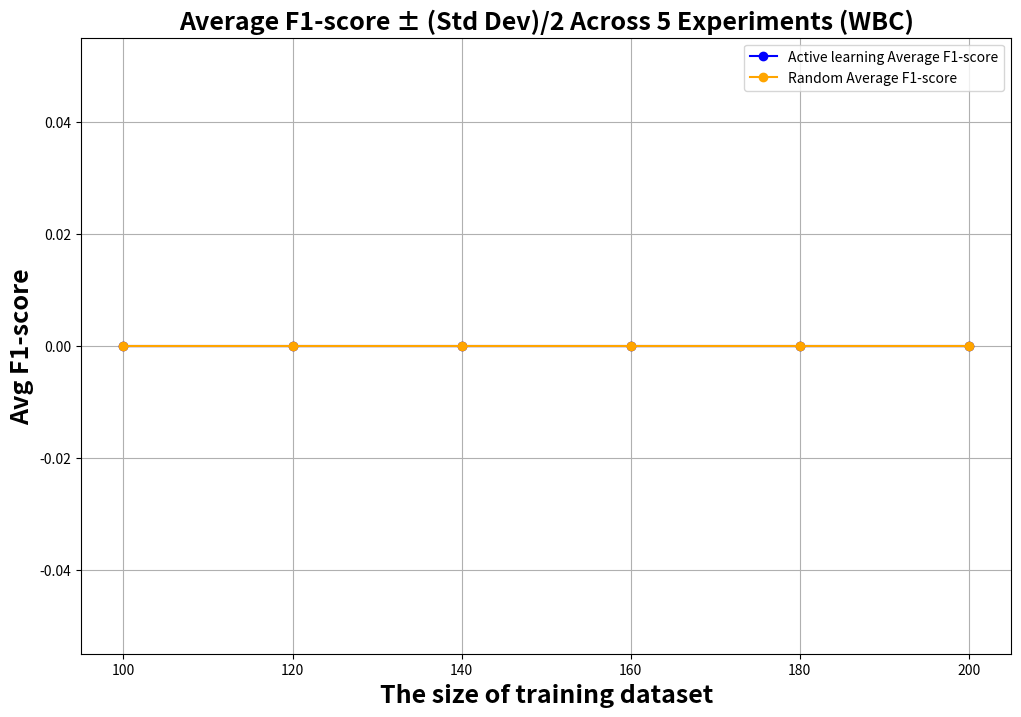

Here is the Python script that generated this plot:
import os
import numpy as np
import matplotlib.pyplot as plt

# 读取 classification_results.txt 并提取 macro avg 的 f1-score
def extract_macro_avg_f1(file_path):
    try:
        with open(file_path, 'r') as file:
            lines = file.readlines()
            for line in lines:
                if line.startswith("   macro avg"):
                    values = line.split()
                    if len(values) >= 5:
                        return float(values[4])  # 第五个值是 f1-score
    except Exception as e:
        print(f"Error reading {file_path}: {e}")
    return None

# 基础路径
base_path = "./run_result"
experiment_folders = [f"active{i}" for i in range(5, 8)]  # 5 到 7

# 存储 y 轴数据
folder_f1_scores_random = {i: [] for i in range(2, 7)}  # 存储每个 folder 2-6 的 f1-score
folder_f1_scores_active = {i: [] for i in range(1, 7)}  # 存储每个 folder 1-6 的 f1-score

# 遍历所有实验文件夹（随机选择）
for exp in experiment_folders:
    result_path = os.path.join(base_path, exp)
    for i in range(2, 7):
        file_path = os.path.join(result_path, str(i)+'random_com', "classification_results.txt")
        if os.path.exists(file_path):
            f1_score = extract_macro_avg_f1(file_path)
            if f1_score is not None:
                folder_f1_scores_random[i].append(f1_score)

# 遍历所有实验文件夹（主动学习）
for exp in experiment_folders:
    result_path = os.path.join(base_path, exp)
    for i in range(1, 7):
        file_path = os.path.join(result_path, str(i), "classification_results.txt")
        if os.path.exists(file_path):
            f1_score = extract_macro_avg_f1(file_path)
            if f1_score is not None:
                folder_f1_scores_active[i].append(f1_score)

# 计算平均值和标准差
x_values = np.array([120, 140, 160, 180, 200])
x_values1 = np.array([100, 120, 140, 160, 180, 200])

y_values_random = np.array([np.mean(folder_f1_scores_random[i]) if folder_f1_scores_random[i] else 0 for i in range(2, 7)])
std_random = np.array([np.std(folder_f1_scores_random[i]) if folder_f1_scores_random[i] else 0 for i in range(2, 7)])
y_values_random = np.insert(y_values_random, 0, np.mean(folder_f1_scores_active[1]) if folder_f1_scores_active[1] else 0)
std_random = np.insert(std_random, 0, np.std(folder_f1_scores_active[1]) if folder_f1_scores_active[1] else 0)

y_values_active = np.array([np.mean(folder_f1_scores_active[i]) if folder_f1_scores_active[i] else 0 for i in range(1, 7)])
std_active = np.array([np.std(folder_f1_scores_active[i]) if folder_f1_scores_active[i] else 0 for i in range(1, 7)])

# 绘制图表
plt.figure(figsize=(12, 8))
plt.plot(x_values1, y_values_active, marker='o', linestyle='-', color='b', label='Active learning Average F1-score')
plt.fill_between(x_values1, y_values_active - std_active/2, y_values_active + std_active/2, color='b', alpha=0.2)

plt.plot(x_values1, y_values_random, marker='o', linestyle='-', color='orange', label='Random Average F1-score')
plt.fill_between(x_values1, y_values_random - std_random/2, y_values_random + std_random/2, color='orange', alpha=0.2)

plt.xlabel('The size of training dataset',size=18,fontweight='bold')
plt.ylabel('Avg F1-score',size=18,fontweight='bold')
plt.title('Average F1-score ± (Std Dev)/2 Across 5 Experiments (WBC)',size=18,fontweight='bold')
plt.xticks([100, 120, 140, 160, 180, 200])
plt.grid(True)
plt.legend()
# 保存图片，格式可以是 'png', 'pdf', 'svg' 等
plt.savefig("WBC_Average F1-score.png", dpi=800, bbox_inches='tight')

plt.show()
